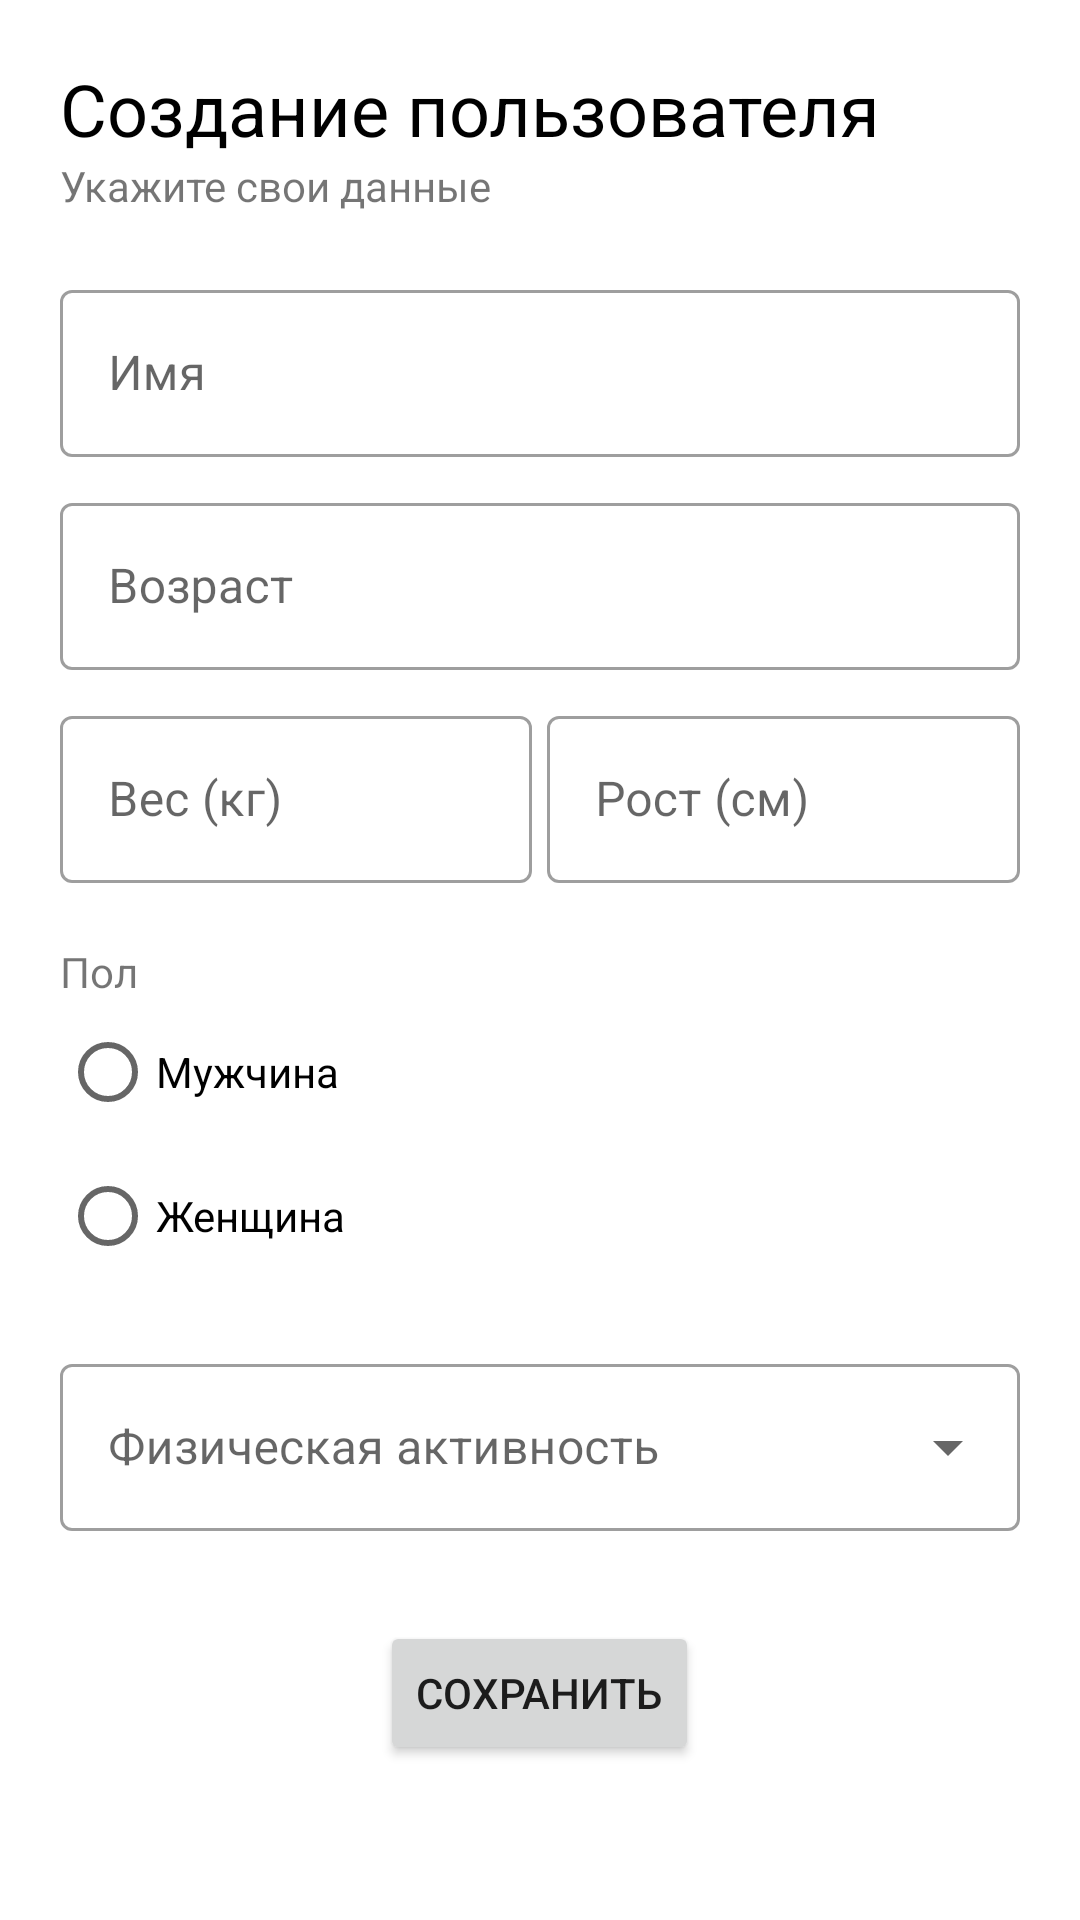

The Android layout XML behind this screen, and the referenced resources:
<!-- AndroidManifest.xml: application theme Theme.FoodApp -->
<!-- res/layout/authorization.xml -->
<?xml version="1.0" encoding="utf-8"?>

<LinearLayout xmlns:android="http://schemas.android.com/apk/res/android"
    xmlns:tools="http://schemas.android.com/tools"
    android:orientation="vertical" android:layout_width="match_parent"
    android:layout_height="match_parent" >

    <ScrollView
        android:layout_width="match_parent"
        android:layout_height="match_parent">

        <LinearLayout
            android:orientation="vertical" android:layout_width="match_parent"
            android:layout_height="wrap_content"
            android:gravity="center_horizontal"
            android:padding="20dp"
            android:focusable="true"
            android:focusableInTouchMode="true"
            >














            <TextView
                android:id="@+id/textViewRegTitle"
                android:layout_width="match_parent"
                android:layout_height="wrap_content"
                android:textSize="24sp"
                android:textColor="@color/black"
                android:text="@string/registration" />
            <TextView
                android:id="@+id/textViewRegSubtitle"
                android:layout_width="match_parent"
                android:layout_height="wrap_content"
                android:text="@string/reg_description" />



            <com.google.android.material.textfield.TextInputLayout
                android:id="@+id/textFieldName"
                android:layout_width="match_parent"
                android:layout_height="wrap_content"
                style="@style/Widget.MaterialComponents.TextInputLayout.OutlinedBox"
                android:layout_marginTop="20dp"
                android:hint="@string/username">

                <com.google.android.material.textfield.TextInputEditText
                    android:id="@+id/editTextName"
                    android:layout_width="match_parent"
                    android:layout_height="wrap_content"
                    android:inputType="text"
                    />
            </com.google.android.material.textfield.TextInputLayout>

            <com.google.android.material.textfield.TextInputLayout
                android:id="@+id/textFieldAge"
                android:layout_width="match_parent"
                android:layout_height="wrap_content"
                style="@style/Widget.MaterialComponents.TextInputLayout.OutlinedBox"
                android:layout_marginTop="10dp"
                android:hint="@string/age">

                <com.google.android.material.textfield.TextInputEditText
                    android:id="@+id/editTextAge"
                    android:layout_width="match_parent"
                    android:layout_height="wrap_content"
                    android:inputType="number"
                    />
            </com.google.android.material.textfield.TextInputLayout>


            <LinearLayout
                android:layout_width="match_parent"
                android:layout_height="wrap_content"
                android:orientation="horizontal"
                android:baselineAligned="false">

                <com.google.android.material.textfield.TextInputLayout
                    android:id="@+id/textFieldWeight"
                    android:layout_width="0dp"
                    android:layout_weight="1"
                    android:layout_height="wrap_content"
                    android:layout_marginRight="5dp"
                    style="@style/Widget.MaterialComponents.TextInputLayout.OutlinedBox"
                    android:layout_marginTop="10dp"
                    android:hint="@string/weight"
                    android:layout_marginEnd="5dp">

                    <com.google.android.material.textfield.TextInputEditText
                        android:id="@+id/editTextWeight"
                        android:layout_width="match_parent"
                        android:layout_height="wrap_content"
                        android:inputType="number"
                        />
                </com.google.android.material.textfield.TextInputLayout>
                <com.google.android.material.textfield.TextInputLayout
                    android:id="@+id/textFieldHeight"
                    android:layout_width="0dp"
                    android:layout_weight="1"
                    android:layout_height="wrap_content"
                    style="@style/Widget.MaterialComponents.TextInputLayout.OutlinedBox"
                    android:layout_marginTop="10dp"
                    android:hint="@string/height">

                    <com.google.android.material.textfield.TextInputEditText
                        android:id="@+id/editTextHeight"
                        android:layout_width="match_parent"
                        android:layout_height="wrap_content"
                        android:inputType="number"
                        />
                </com.google.android.material.textfield.TextInputLayout>

            </LinearLayout>


            <TextView
                android:id="@+id/textViewSex"
                android:layout_width="match_parent"
                android:layout_marginTop="20dp"
                android:layout_height="wrap_content"
                android:text="@string/sex" />
            <RadioGroup
                android:id="@+id/radioGroupSex"
                android:layout_width="match_parent"
                android:layout_height="wrap_content" >

                <RadioButton
                    android:id="@+id/radioButtonSex1"
                    android:layout_width="match_parent"
                    android:layout_height="wrap_content"
                    android:text="@string/male" />

                <RadioButton
                    android:id="@+id/radioButtonSex2"
                    android:layout_width="match_parent"
                    android:layout_height="wrap_content"
                    android:text="@string/female" />
            </RadioGroup>

            <com.google.android.material.textfield.TextInputLayout
                android:id="@+id/menu"
                style="@style/Widget.MaterialComponents.TextInputLayout.OutlinedBox.ExposedDropdownMenu"
                android:layout_width="match_parent"
                android:layout_height="wrap_content"
                android:layout_marginTop="20dp"
                android:hint="@string/phys">

                <AutoCompleteTextView
                    android:id="@+id/autoCompleteText"
                    android:layout_width="match_parent"
                    android:layout_height="wrap_content"
                    android:inputType="none"
                    />
            </com.google.android.material.textfield.TextInputLayout>

            <Button
                android:id="@+id/buttonAuth"
                android:layout_marginTop="30dp"
                android:layout_width="wrap_content"
                android:layout_height="wrap_content"
                android:text="@string/save" />


        </LinearLayout>
    </ScrollView>

</LinearLayout>
<!-- resources referenced by this layout -->
<resources>
  <color name="black">#FF000000</color>
  <string name="age">Возраст</string>
  <string name="female">Женщина</string>
  <string name="height">Рост (см)</string>
  <string name="male">Мужчина</string>
  <string name="phys">Физическая активность</string>
  <string name="reg_description">Укажите свои данные</string>
  <string name="registration">Создание пользователя</string>
  <string name="save">Сохранить</string>
  <string name="sex">Пол</string>
  <string name="username">Имя</string>
  <string name="weight">Вес (кг)</string>
  <style name="Theme.FoodApp" parent="Theme.MaterialComponents.DayNight.DarkActionBar">
          
  
  
  
  
  
  
  
          <item name="colorPrimary">@color/green_500</item>
          <item name="colorPrimaryVariant">@color/green_700</item>
          <item name="colorOnPrimary">@color/white</item>
          
          <item name="colorSecondary">@color/grey</item>
          <item name="colorSecondaryVariant">@color/grey</item>
          <item name="colorOnSecondary">@color/black</item>
          
          <item name="android:statusBarColor" tools:targetApi="l">?attr/colorPrimaryVariant</item>
          
      </style>
  <color name="green_500">#4CAF50</color>
  <color name="green_700">#388E3C</color>
  <color name="white">#FFFFFFFF</color>
  <color name="grey">#959595</color>
</resources>
